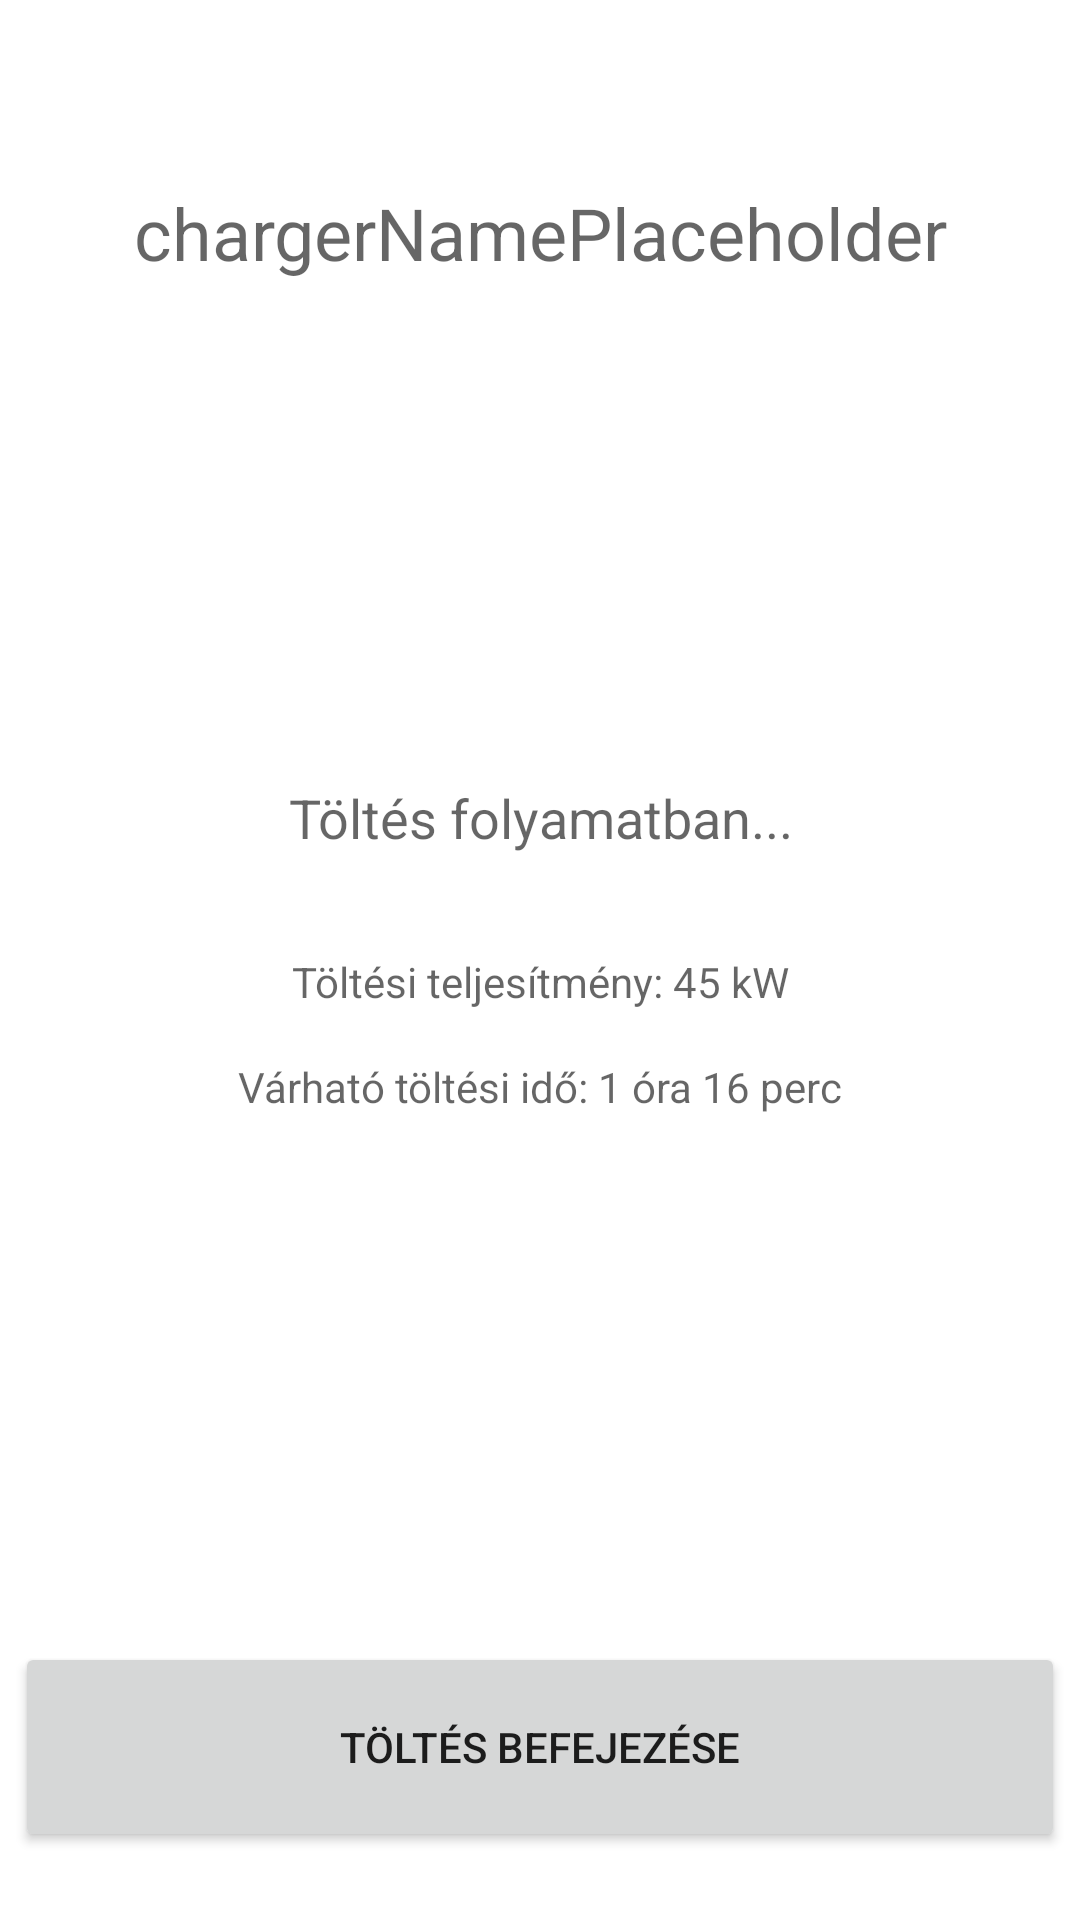

Reconstruct the res/layout file that produces this screen, plus the resources it refers to.
<!-- AndroidManifest.xml: application theme Theme.Chargerevolutionapp -->
<!-- res/layout/activity_charging.xml -->
<?xml version="1.0" encoding="utf-8"?>
<androidx.constraintlayout.widget.ConstraintLayout xmlns:android="http://schemas.android.com/apk/res/android"
    xmlns:app="http://schemas.android.com/apk/res-auto"
    xmlns:tools="http://schemas.android.com/tools"
    android:layout_width="match_parent"
    android:layout_height="match_parent"
    app:layout_constraintEnd_toEndOf="parent"
    tools:context=".charging.ChargingActivity">

    <TextView
        android:id="@+id/sessionChargerName"
        style="@style/ItemDetailText"
        android:layout_width="match_parent"
        android:layout_height="wrap_content"
        android:padding="8dp"
        android:text="chargerNamePlaceholder"
        android:textAlignment="center"
        android:textColor="?android:textColorSecondary"
        android:textSize="24sp"
        app:layout_constraintBottom_toBottomOf="parent"
        app:layout_constraintTop_toTopOf="parent"
        app:layout_constraintVertical_bias="0.09"
        tools:layout_editor_absoluteX="0dp" />

    <LinearLayout
        android:layout_width="match_parent"
        android:layout_height="wrap_content"
        android:orientation="vertical"
        android:padding="15dp"
        app:layout_constraintBottom_toBottomOf="parent"
        app:layout_constraintEnd_toEndOf="parent"
        app:layout_constraintStart_toStartOf="parent"
        app:layout_constraintTop_toTopOf="parent">

        <TextView
            android:id="@+id/chargingSessionTitle"
            android:layout_width="match_parent"
            android:layout_height="wrap_content"
            android:layout_marginBottom="25dp"
            android:text="@string/sessionInProgressTitle"
            android:textAlignment="center"
            android:textColor="?android:textColorSecondary"
            android:textSize="18sp" />

        <TextView
            android:id="@+id/chargingPower"
            style="@style/ItemDetailText"
            android:layout_width="match_parent"
            android:layout_height="wrap_content"
            android:padding="8dp"
            android:text="Töltési teljesítmény: 45 kW"
            android:textAlignment="center"
            android:textColor="?android:textColorSecondary" />

        <TextView
            android:id="@+id/approxTimeToFull"
            style="@style/ItemDetailText"
            android:layout_width="match_parent"
            android:layout_height="wrap_content"
            android:padding="8dp"
            android:text="Várható töltési idő: 1 óra 16 perc"
            android:textAlignment="center"
            android:textColor="?android:textColorSecondary" />

    </LinearLayout>

    <Button
        android:layout_width="match_parent"
        android:layout_height="70dp"
        android:layout_marginLeft="5dp"
        android:layout_marginRight="5dp"
        android:onClick="endChargingSession"
        android:text="Töltés befejezése"
        app:layout_constraintBottom_toBottomOf="parent"
        app:layout_constraintTop_toTopOf="parent"
        app:layout_constraintVertical_bias="0.96"
        tools:layout_editor_absoluteX="4dp" />

</androidx.constraintlayout.widget.ConstraintLayout>
<!-- resources referenced by this layout -->
<resources>
  <string name="sessionInProgressTitle">Töltés folyamatban...</string>
  <style name="ItemDetailText">ItemDetailTextStyle</style>
  <style name="Theme.Chargerevolutionapp" parent="Theme.MaterialComponents.DayNight.DarkActionBar">
          
          <item name="colorPrimary">@color/purple_500</item>
          <item name="colorPrimaryVariant">@color/purple_700</item>
          <item name="colorOnPrimary">@color/white</item>
          
          <item name="colorSecondary">@color/teal_200</item>
          <item name="colorSecondaryVariant">@color/teal_700</item>
          <item name="colorOnSecondary">@color/black</item>
          
          <item name="android:statusBarColor" tools:targetApi="l">?attr/colorPrimaryVariant</item>
          
      </style>
  <!-- not gathered from this repository: default colours our renderer supplied (Android Studio template values) -->
  <color name="purple_500">#FF6200EE</color>
  <color name="purple_700">#FF3700B3</color>
  <color name="teal_200">#FF03DAC5</color>
  <color name="teal_700">#FF018786</color>
  <color name="black">#FF000000</color>
  <color name="white">#FFFFFFFF</color>
</resources>
